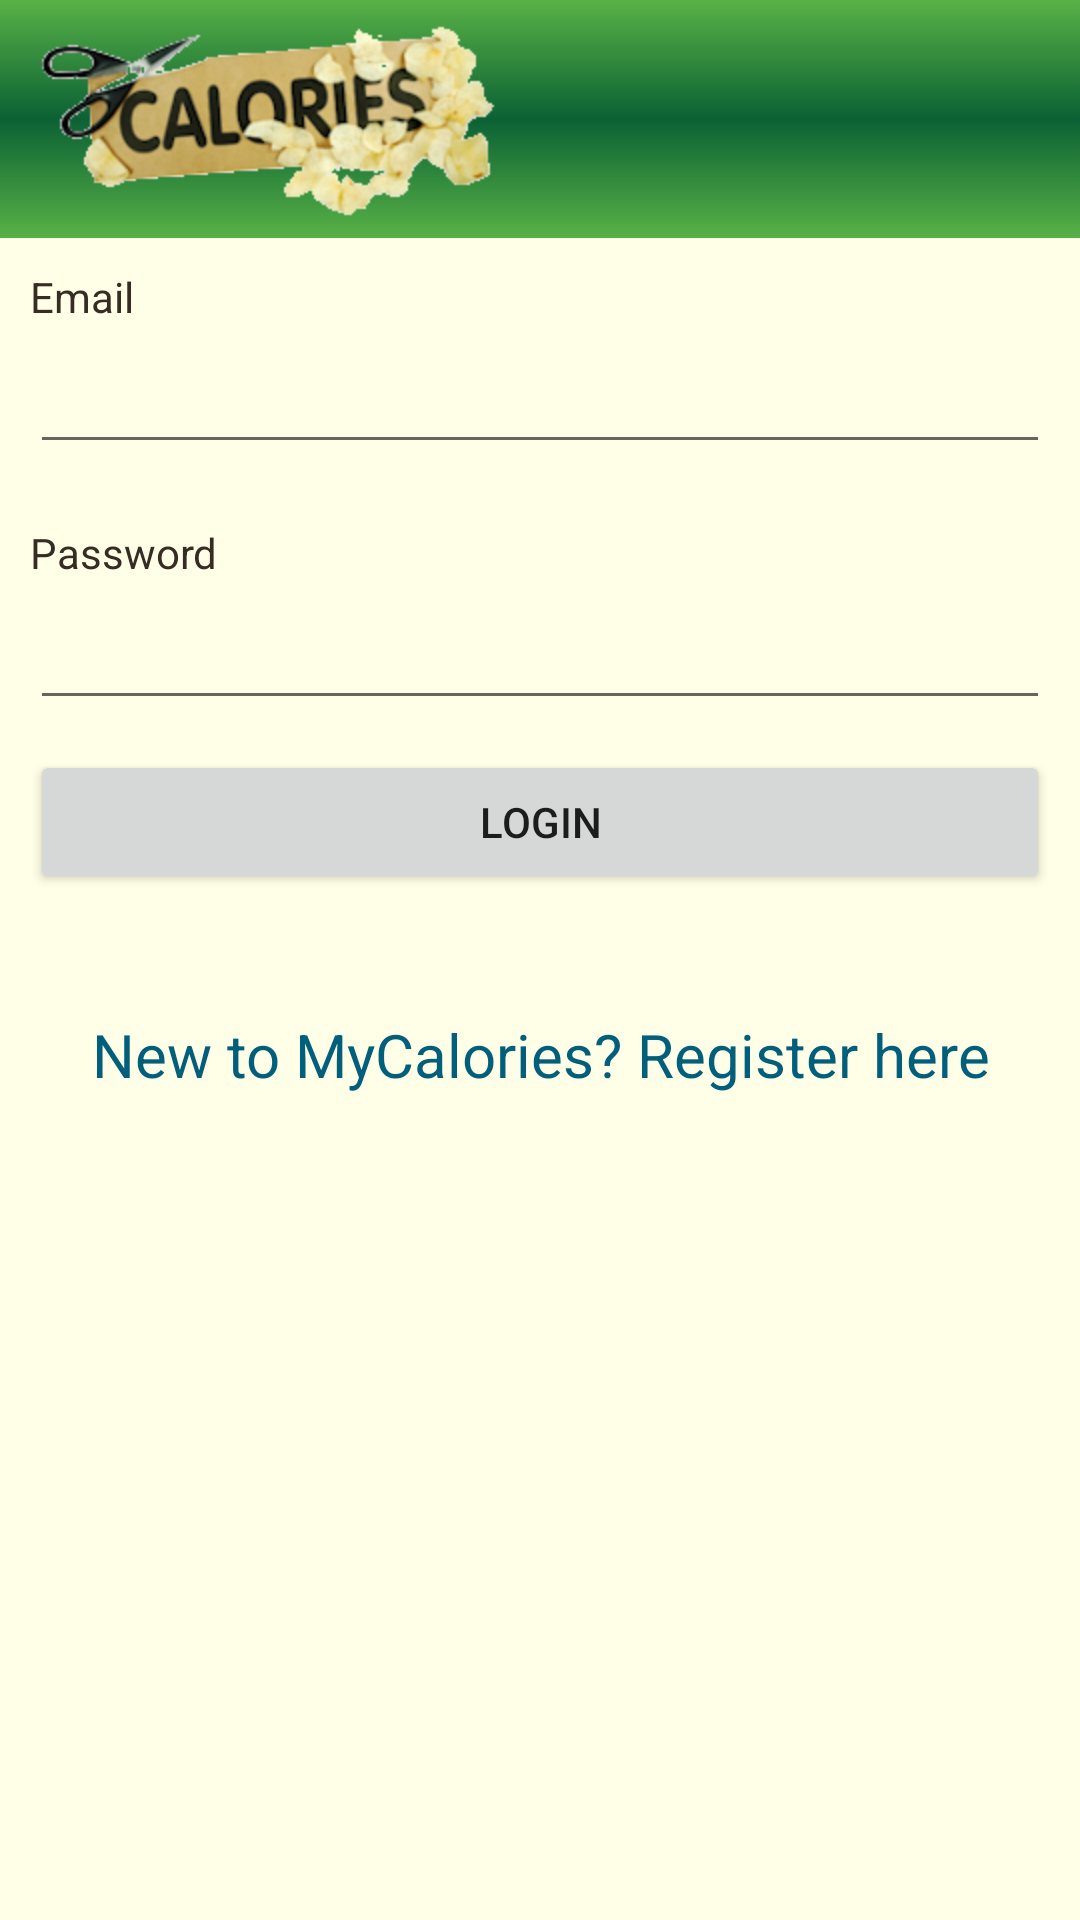

Here is an Android app screen rendered from its layout file. Give the layout XML and the strings, colors and styles it references.
<!-- AndroidManifest.xml: application theme AppTheme -->
<!-- res/layout/login.xml -->
<?xml version="1.0" encoding="utf-8"?>
<ScrollView
  xmlns:android="http://schemas.android.com/apk/res/android"
  android:layout_width="fill_parent"
  android:layout_height="fill_parent"
  android:fillViewport="true">
  <RelativeLayout 
  		android:layout_width="fill_parent"
  		android:layout_height="wrap_content" android:background="@color/yellow">
  		
  		
  		<LinearLayout android:id="@+id/header"
  				android:layout_width="fill_parent"
  				android:layout_height="wrap_content"
  				android:background="@drawable/header_bg"
  				android:paddingTop="5dip"
  				android:paddingBottom="5dip"   >
  				
  				<ImageView android:src="@drawable/logo"
  							android:layout_width="wrap_content"
  							android:layout_height="wrap_content"
  							android:layout_marginLeft="10dip"/>

            
  		</LinearLayout>
  		  
  		
  		<LinearLayout android:id="@+id/footer"
  				android:layout_width="fill_parent"
  				android:layout_height="40dip"
  				android:background="@layout/footer_repeat"
  				android:layout_alignParentBottom="true"
            android:orientation="horizontal"

            android:scaleType="fitXY">
  		</LinearLayout>
  		
  		
  		
		<LinearLayout
		  xmlns:android="http://schemas.android.com/apk/res/android"
		  android:orientation="vertical"
		  android:layout_width="match_parent"
		  android:layout_height="wrap_content"
		  android:padding="10dip"
            android:layout_below="@+id/header"
            android:layout_alignParentLeft="true"
            android:id="@+id/linearLayout">
		  
		  <TextView android:layout_width="fill_parent"
		  		android:layout_height="wrap_content"
		  		android:textColor="#372c24"
		  		android:text="Email"/>
		  <EditText android:layout_width="fill_parent"
		  		android:layout_height="wrap_content"
		  		android:layout_marginTop="5dip"
		  		android:layout_marginBottom="20dip"
		  		android:singleLine="true"
              android:text=""
              android:id="@+id/txtEmal" />
		  
		  <TextView android:layout_width="fill_parent"
		  		android:layout_height="wrap_content"
		  		android:textColor="#372c24"
		  		android:text="Password"/>
		  <EditText android:layout_width="fill_parent"
		  		android:layout_height="wrap_content"
		  		android:layout_marginTop="5dip"
		  		android:singleLine="true"
		  		android:password="true"
              android:text=""
              android:id="@+id/txtPassword" />
		  	
		  <Button android:id="@+id/btnLogin" 
		  		android:layout_width="fill_parent"
		  		android:layout_height="wrap_content"
		  		android:layout_marginTop="10dip"
		  		android:text="Login"/>
		  

            <TextView android:id="@+id/link_to_register"
		  		android:layout_width="fill_parent"
		  		android:layout_height="wrap_content"
		  		android:layout_marginTop="40dip"
		  		android:layout_marginBottom="40dip"
		  		android:text="New to MyCalories? Register here"
		  		android:gravity="center"
		  		android:textSize="20dip"
		  		android:textColor="#025f7c"/>
		    
		</LinearLayout>

      

  </RelativeLayout>
</ScrollView>
<!-- resources referenced by this layout -->
<resources>
  <color name="yellow">#FFFFE7</color>
  <!-- drawable header_bg (drawable-hdpi) -->
  <?xml version="1.0" encoding="utf-8"?>
  <shape xmlns:android="http://schemas.android.com/apk/res/android"
      android:shape="rectangle">
      <gradient
          android:startColor="#58b246"
          android:centerColor="#0b6134"
          android:endColor="#58b246"
          android:angle="90"/>
  </shape>
  <!-- drawable logo: png bitmap (drawable-hdpi, 34130 bytes) -->
  <style name="AppTheme" parent="Theme.AppCompat.Light.DarkActionBar">
          
      </style>
</resources>
